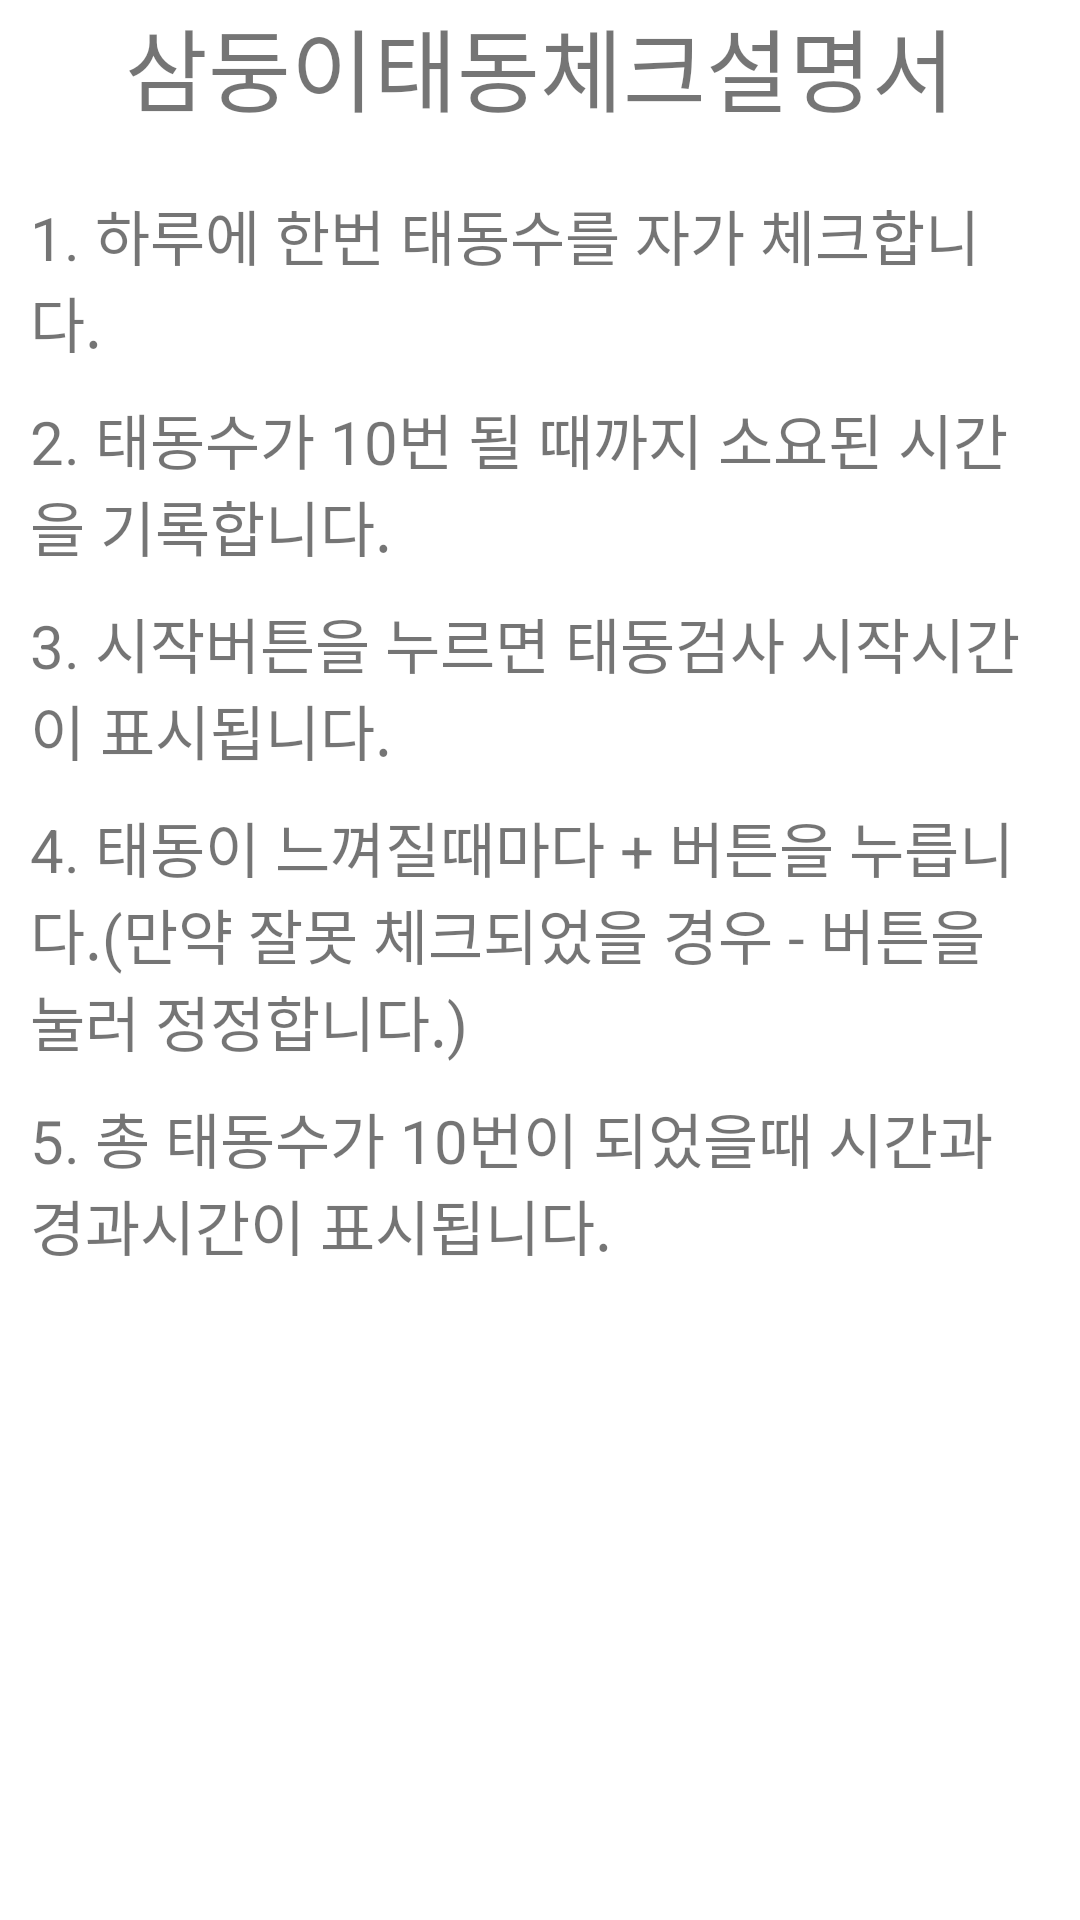

Here is an Android app screen rendered from its layout file. Give the layout XML and the strings, colors and styles it references.
<!-- AndroidManifest.xml: application theme Theme.Tripletschecker -->
<!-- res/layout/activity_description.xml -->
<?xml version="1.0" encoding="utf-8"?>
<LinearLayout
    xmlns:android="http://schemas.android.com/apk/res/android"
    xmlns:tools="http://schemas.android.com/tools"
    android:layout_width="match_parent"
    android:layout_height="match_parent"
    android:orientation="vertical">

    <TextView
        android:layout_width="wrap_content"
        android:layout_height="wrap_content"
        android:layout_gravity="center_horizontal"
        android:text="삼둥이태동체크설명서"
        android:textSize="30dp"/>

    <TextView
        android:layout_width="wrap_content"
        android:layout_height="wrap_content"
        android:layout_marginTop="20dp"
        android:layout_marginStart="10dp"
        android:layout_marginEnd="10dp"
        android:text="1. 하루에 한번 태동수를 자가 체크합니다."
        android:textSize="20dp"/>
    <TextView
        android:layout_width="wrap_content"
        android:layout_height="wrap_content"
        android:layout_marginTop="10dp"
        android:layout_marginStart="10dp"
        android:layout_marginEnd="10dp"
        android:text="2. 태동수가 10번 될 때까지 소요된 시간을 기록합니다."
        android:textSize="20dp"/>

    <TextView
        android:layout_width="wrap_content"
        android:layout_height="wrap_content"
        android:layout_marginTop="10dp"
        android:layout_marginStart="10dp"
        android:layout_marginEnd="10dp"
        android:text="3. 시작버튼을 누르면 태동검사 시작시간이 표시됩니다."
        android:textSize="20dp"/>

    <TextView
        android:layout_width="wrap_content"
        android:layout_height="wrap_content"
        android:layout_marginTop="10dp"
        android:layout_marginStart="10dp"
        android:layout_marginEnd="10dp"
        android:text="4. 태동이 느껴질때마다 + 버튼을 누릅니다.(만약 잘못 체크되었을 경우 - 버튼을 눌러 정정합니다.)"
        android:textSize="20dp"/>

    <TextView
        android:layout_width="wrap_content"
        android:layout_height="wrap_content"
        android:layout_marginTop="10dp"
        android:layout_marginStart="10dp"
        android:layout_marginEnd="10dp"
        android:text="5. 총 태동수가 10번이 되었을때 시간과 경과시간이 표시됩니다."
        android:textSize="20dp"/>

</LinearLayout>
<!-- resources referenced by this layout -->
<resources>
  <style name="Theme.Tripletschecker" parent="Theme.MaterialComponents.DayNight.DarkActionBar">
          
          <item name="colorPrimary">@color/purple_500</item>
          <item name="colorPrimaryVariant">@color/purple_700</item>
          <item name="colorOnPrimary">@color/white</item>
          
          <item name="colorSecondary">@color/teal_200</item>
          <item name="colorSecondaryVariant">@color/teal_700</item>
          <item name="colorOnSecondary">@color/black</item>
          
          <item name="android:statusBarColor" tools:targetApi="l">?attr/colorPrimaryVariant</item>
          
      </style>
  <!-- not gathered from this repository: default colours our renderer supplied (Android Studio template values) -->
  <color name="purple_500">#FF6200EE</color>
  <color name="purple_700">#FF3700B3</color>
  <color name="teal_200">#FF03DAC5</color>
  <color name="teal_700">#FF018786</color>
  <color name="black">#FF000000</color>
  <color name="white">#FFFFFFFF</color>
</resources>
